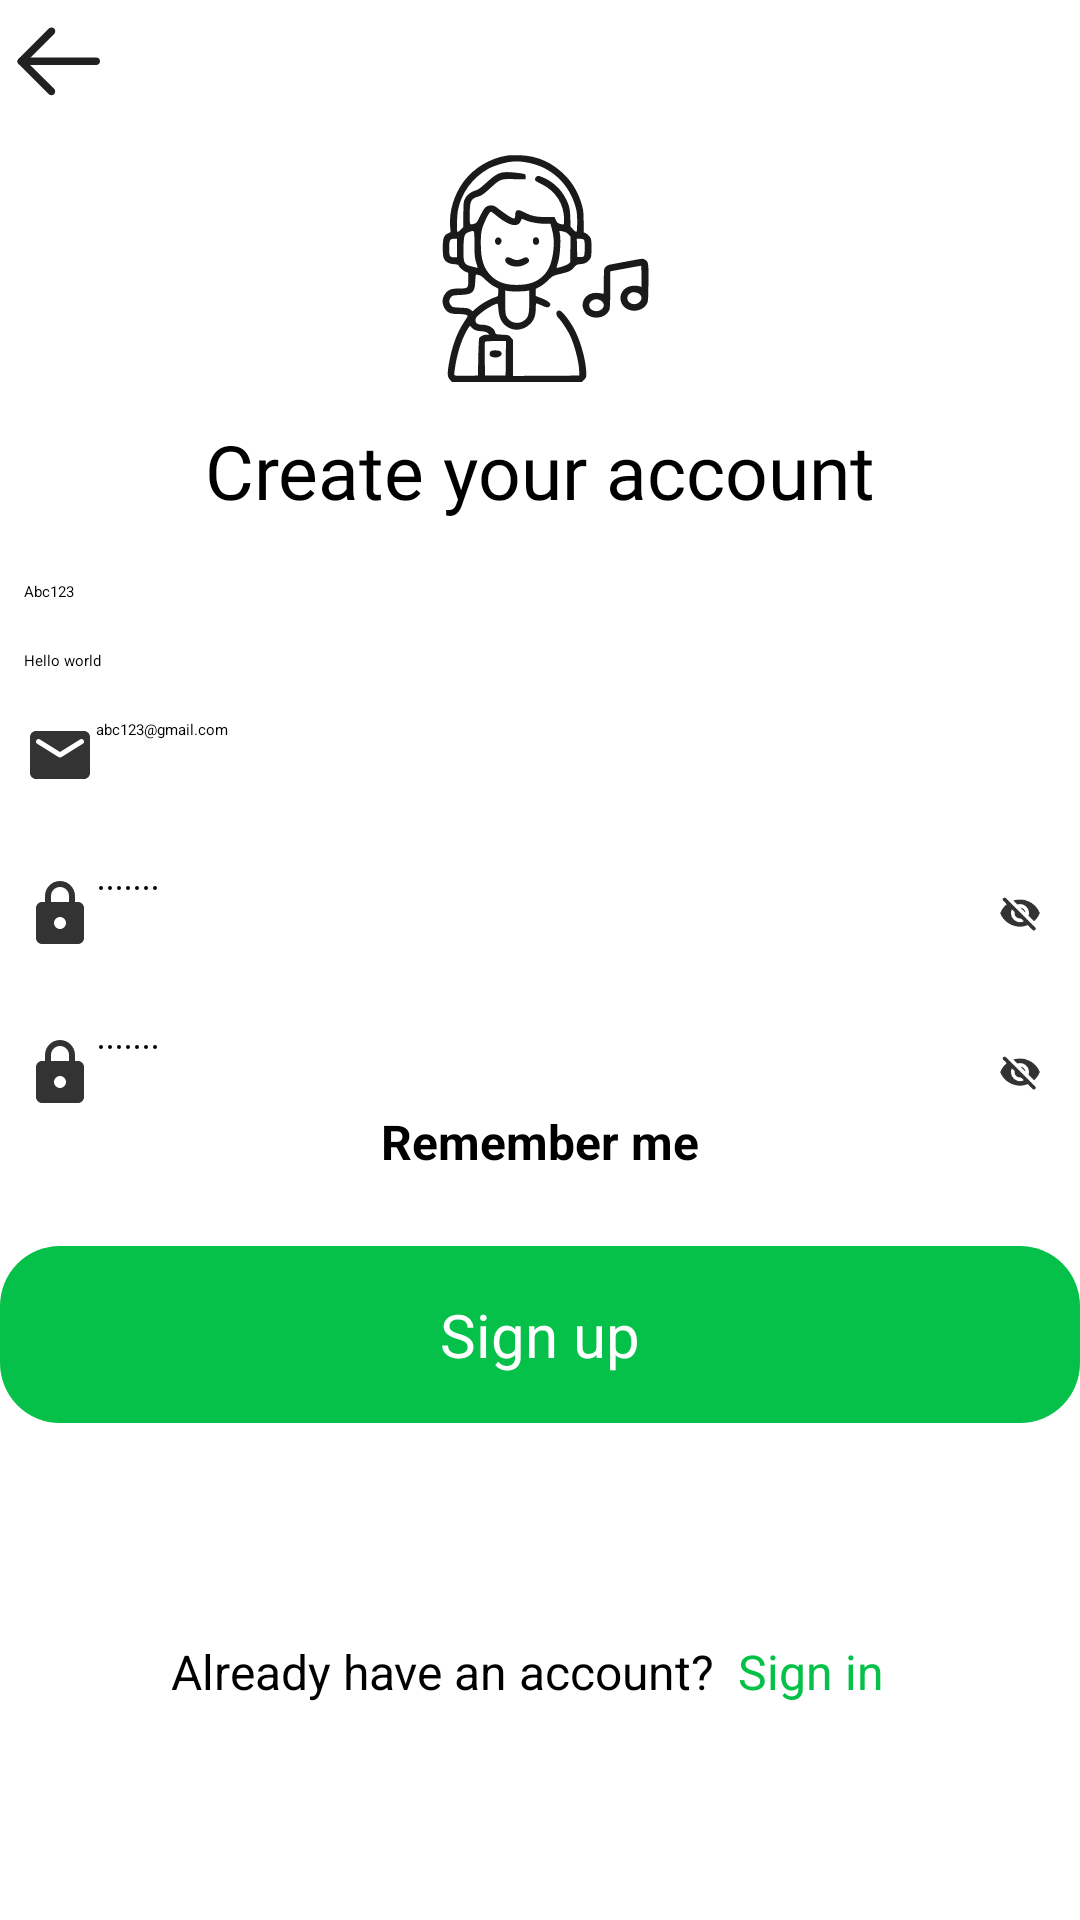

Produce the Android XML layout that renders to this screen, including the resource entries it uses.
<!-- AndroidManifest.xml: application theme Theme.MusicApp -->
<!-- res/layout/fragment_register.xml -->
<?xml version="1.0" encoding="utf-8"?>
<LinearLayout xmlns:android="http://schemas.android.com/apk/res/android"
    xmlns:tools="http://schemas.android.com/tools"
    android:layout_width="match_parent"
    android:layout_height="match_parent"
    android:orientation="vertical"
    tools:context=".ui.authen.RegisterFragment">

    <ImageView
        android:id="@+id/back"
        android:layout_width="40dp"
        android:layout_height="40dp"
        android:src="@drawable/ic_arrow_back" />

    <ImageView
        android:layout_width="100dp"
        android:layout_height="100dp"
        android:layout_gravity="center"
        android:adjustViewBounds="true"
        android:src="@drawable/logo" />

    <TextView
        android:layout_width="wrap_content"
        android:layout_height="wrap_content"
        android:layout_gravity="center"
        android:fontFamily="@font/urbanist_bold"
        android:text="@string/create_your_account"
        android:textSize="25sp" />


    <LinearLayout
        android:layout_width="match_parent"
        android:layout_height="wrap_content"
        android:layout_marginTop="20dp"
        android:background="@drawable/bg_edit_text"
        android:orientation="horizontal"
        android:paddingHorizontal="8dp">

        <EditText
            android:id="@+id/edt_username"
            android:layout_width="0dp"
            android:layout_height="wrap_content"
            android:layout_gravity="center"
            android:layout_weight="1"
            android:hint="@string/username"
            android:inputType="text"
            android:textColor="@color/black"
            android:textColorHint="@color/grey"
            android:text="Abc123"/>

        <ImageView
            android:layout_width="wrap_content"
            android:layout_height="wrap_content"
            android:layout_gravity="center"
            android:padding="2dp" />
    </LinearLayout>

    <LinearLayout
        android:layout_width="match_parent"
        android:layout_height="wrap_content"
        android:layout_marginTop="16dp"
        android:background="@drawable/bg_edit_text"
        android:orientation="horizontal"
        android:paddingHorizontal="8dp">


        <EditText
            android:id="@+id/edt_full_name"
            android:layout_width="0dp"
            android:layout_height="wrap_content"
            android:layout_gravity="center"
            android:layout_weight="1"
            android:hint="@string/full_name"
            android:inputType="text"
            android:textColor="@color/black"
            android:textColorHint="@color/grey"
            android:text="Hello world"/>

        <ImageView
            android:layout_width="wrap_content"
            android:layout_height="wrap_content"
            android:layout_gravity="center"
            android:padding="2dp" />
    </LinearLayout>

    <LinearLayout
        android:layout_width="match_parent"
        android:layout_height="wrap_content"
        android:layout_marginTop="16dp"
        android:background="@drawable/bg_edit_text"
        android:orientation="horizontal"
        android:paddingHorizontal="8dp">


        <EditText
            android:id="@+id/edt_email"
            android:layout_width="0dp"
            android:layout_height="wrap_content"
            android:layout_gravity="center"
            android:layout_weight="1"
            android:drawableStart="@drawable/ic_email"
            android:hint="@string/email"
            android:inputType="textEmailAddress"
            android:textColor="@color/black"
            android:textColorHint="@color/grey"
            android:text="abc123@gmail.com"/>

        <ImageView
            android:layout_width="wrap_content"
            android:layout_height="wrap_content"
            android:layout_gravity="center"
            android:padding="2dp" />
    </LinearLayout>

    <LinearLayout
        android:layout_width="match_parent"
        android:layout_height="50dp"
        android:layout_marginTop="16dp"
        android:background="@drawable/bg_edit_text"
        android:orientation="horizontal"
        android:paddingHorizontal="8dp">


        <EditText
            android:id="@+id/edt_password"
            android:layout_width="0dp"
            android:layout_height="wrap_content"
            android:layout_gravity="center"
            android:layout_weight="1"
            android:drawableStart="@drawable/ic_lock"
            android:hint="@string/password"
            android:inputType="textPassword"
            android:textColor="@color/black"
            android:textColorHint="@color/grey"
            android:text="Abc123@"/>

        <CheckBox
            android:id="@+id/checkbox_password"
            android:layout_width="wrap_content"
            android:layout_height="wrap_content"
            android:layout_gravity="center"
            android:background="@drawable/selector_password"
            android:button="@null"
            android:checked="false"
            android:scaleX="0.60"
            android:scaleY="0.60" />
    </LinearLayout>

    <LinearLayout
        android:layout_width="match_parent"
        android:layout_height="wrap_content"
        android:layout_marginTop="16dp"
        android:background="@drawable/bg_edit_text"
        android:orientation="horizontal"
        android:paddingHorizontal="8dp">


        <EditText
            android:id="@+id/edt_confirm_password"
            android:layout_width="0dp"
            android:layout_height="wrap_content"
            android:layout_gravity="center"
            android:layout_weight="1"
            android:drawableStart="@drawable/ic_lock"
            android:hint="@string/confirm_your_password"
            android:inputType="textPassword"
            android:textColor="@color/black"
            android:textColorHint="@color/grey"
            android:text="Abc123@"/>

        <CheckBox
            android:id="@+id/checkbox_retype_password"
            android:layout_width="wrap_content"
            android:layout_height="wrap_content"
            android:layout_gravity="center"
            android:background="@drawable/selector_password"
            android:button="@null"
            android:checked="false"
            android:scaleX="0.60"
            android:scaleY="0.60" />
    </LinearLayout>

    <LinearLayout
        android:layout_width="match_parent"
        android:layout_height="wrap_content"
        android:gravity="center">

        <CheckBox
            android:id="@+id/checkbox_remember_new_acc"
            android:layout_width="wrap_content"
            android:layout_height="wrap_content"
            android:buttonTint="@color/green_500"
            android:checked="true" />

        <TextView
            android:layout_width="wrap_content"
            android:layout_height="wrap_content"
            android:text="@string/remember_me"
            android:textSize="16sp"
            android:textStyle="bold" />
    </LinearLayout>

    <TextView
        android:id="@+id/btn_sign_up"
        android:layout_width="match_parent"
        android:layout_height="wrap_content"
        android:layout_marginTop="24dp"
        android:background="@drawable/bg_button"
        android:gravity="center"
        android:padding="16dp"
        android:text="@string/sign_up"
        android:textColor="@color/white"
        android:textSize="20sp" />

    <LinearLayout
        android:layout_width="match_parent"
        android:layout_height="match_parent"
        android:gravity="center"
        android:orientation="horizontal">

        <TextView
            android:layout_width="wrap_content"
            android:layout_height="wrap_content"
            android:layout_gravity="center"
            android:gravity="center"
            android:text="@string/already_have_an_account"
            android:textSize="16sp" />

        <TextView
            android:id="@+id/tv_sign_in"
            android:layout_width="wrap_content"
            android:layout_height="wrap_content"
            android:layout_gravity="center"
            android:gravity="center"
            android:padding="8dp"
            android:text="@string/sign_in"
            android:textColor="@color/green_500"
            android:textSize="16sp" />
    </LinearLayout>

</LinearLayout>
<!-- resources referenced by this layout -->
<resources>
  <color name="black">#FF000000</color>
  <color name="green_500">#06C149</color>
  <color name="grey">#BABCBB</color>
  <color name="white">#FFFFFFFF</color>
  <!-- drawable bg_button (drawable) -->
  <?xml version="1.0" encoding="utf-8"?>
  <shape xmlns:android="http://schemas.android.com/apk/res/android">
      <solid android:color="@color/green_500" />
      <corners android:radius="20dp"/>
  </shape>
  <!-- drawable ic_email (drawable) -->
  <vector android:alpha="0.8" android:height="24dp" android:tint="#000000"
      android:viewportHeight="24" android:viewportWidth="24"
      android:width="24dp" xmlns:android="http://schemas.android.com/apk/res/android">
      <path android:fillColor="@android:color/white" android:pathData="M20,4L4,4c-1.1,0 -1.99,0.9 -1.99,2L2,18c0,1.1 0.9,2 2,2h16c1.1,0 2,-0.9 2,-2L22,6c0,-1.1 -0.9,-2 -2,-2zM19.6,8.25l-7.07,4.42c-0.32,0.2 -0.74,0.2 -1.06,0L4.4,8.25c-0.25,-0.16 -0.4,-0.43 -0.4,-0.72 0,-0.67 0.73,-1.07 1.3,-0.72L12,11l6.7,-4.19c0.57,-0.35 1.3,0.05 1.3,0.72 0,0.29 -0.15,0.56 -0.4,0.72z"/>
  </vector>
  <!-- drawable ic_lock (drawable) -->
  <vector android:alpha="0.8" android:height="24dp" android:tint="#000000"
      android:viewportHeight="24" android:viewportWidth="24"
      android:width="24dp" xmlns:android="http://schemas.android.com/apk/res/android">
      <path android:fillColor="@android:color/white" android:pathData="M18,8h-1L17,6c0,-2.76 -2.24,-5 -5,-5S7,3.24 7,6v2L6,8c-1.1,0 -2,0.9 -2,2v10c0,1.1 0.9,2 2,2h12c1.1,0 2,-0.9 2,-2L20,10c0,-1.1 -0.9,-2 -2,-2zM12,17c-1.1,0 -2,-0.9 -2,-2s0.9,-2 2,-2 2,0.9 2,2 -0.9,2 -2,2zM9,8L9,6c0,-1.66 1.34,-3 3,-3s3,1.34 3,3v2L9,8z"/>
  </vector>
  <!-- drawable selector_password (drawable) -->
  <?xml version="1.0" encoding="utf-8"?>
  <selector xmlns:android="http://schemas.android.com/apk/res/android">
      <item android:state_checked="true" android:drawable="@drawable/ic_visibility"/>
      <item android:state_checked="false" android:drawable="@drawable/ic_visibility_off"/>
      <item android:drawable="@drawable/ic_visibility_off"/>
  
  </selector>
  <string name="already_have_an_account">Already have an account?</string>
  <string name="confirm_your_password">Confirm your password</string>
  <string name="create_your_account">Create your account</string>
  <string name="email">Email</string>
  <string name="full_name">Full name</string>
  <string name="password">Password</string>
  <string name="remember_me">Remember me</string>
  <string name="sign_in">Sign in</string>
  <string name="sign_up">Sign up</string>
  <string name="username">Username</string>
  <!-- drawable ic_visibility (drawable) -->
  <vector android:alpha="0.8" android:height="24dp" android:tint="#000000"
      android:viewportHeight="24" android:viewportWidth="24"
      android:width="24dp" xmlns:android="http://schemas.android.com/apk/res/android">
      <path android:fillColor="@android:color/white" android:pathData="M12,4C7,4 2.73,7.11 1,11.5 2.73,15.89 7,19 12,19s9.27,-3.11 11,-7.5C21.27,7.11 17,4 12,4zM12,16.5c-2.76,0 -5,-2.24 -5,-5s2.24,-5 5,-5 5,2.24 5,5 -2.24,5 -5,5zM12,8.5c-1.66,0 -3,1.34 -3,3s1.34,3 3,3 3,-1.34 3,-3 -1.34,-3 -3,-3z"/>
  </vector>
</resources>
